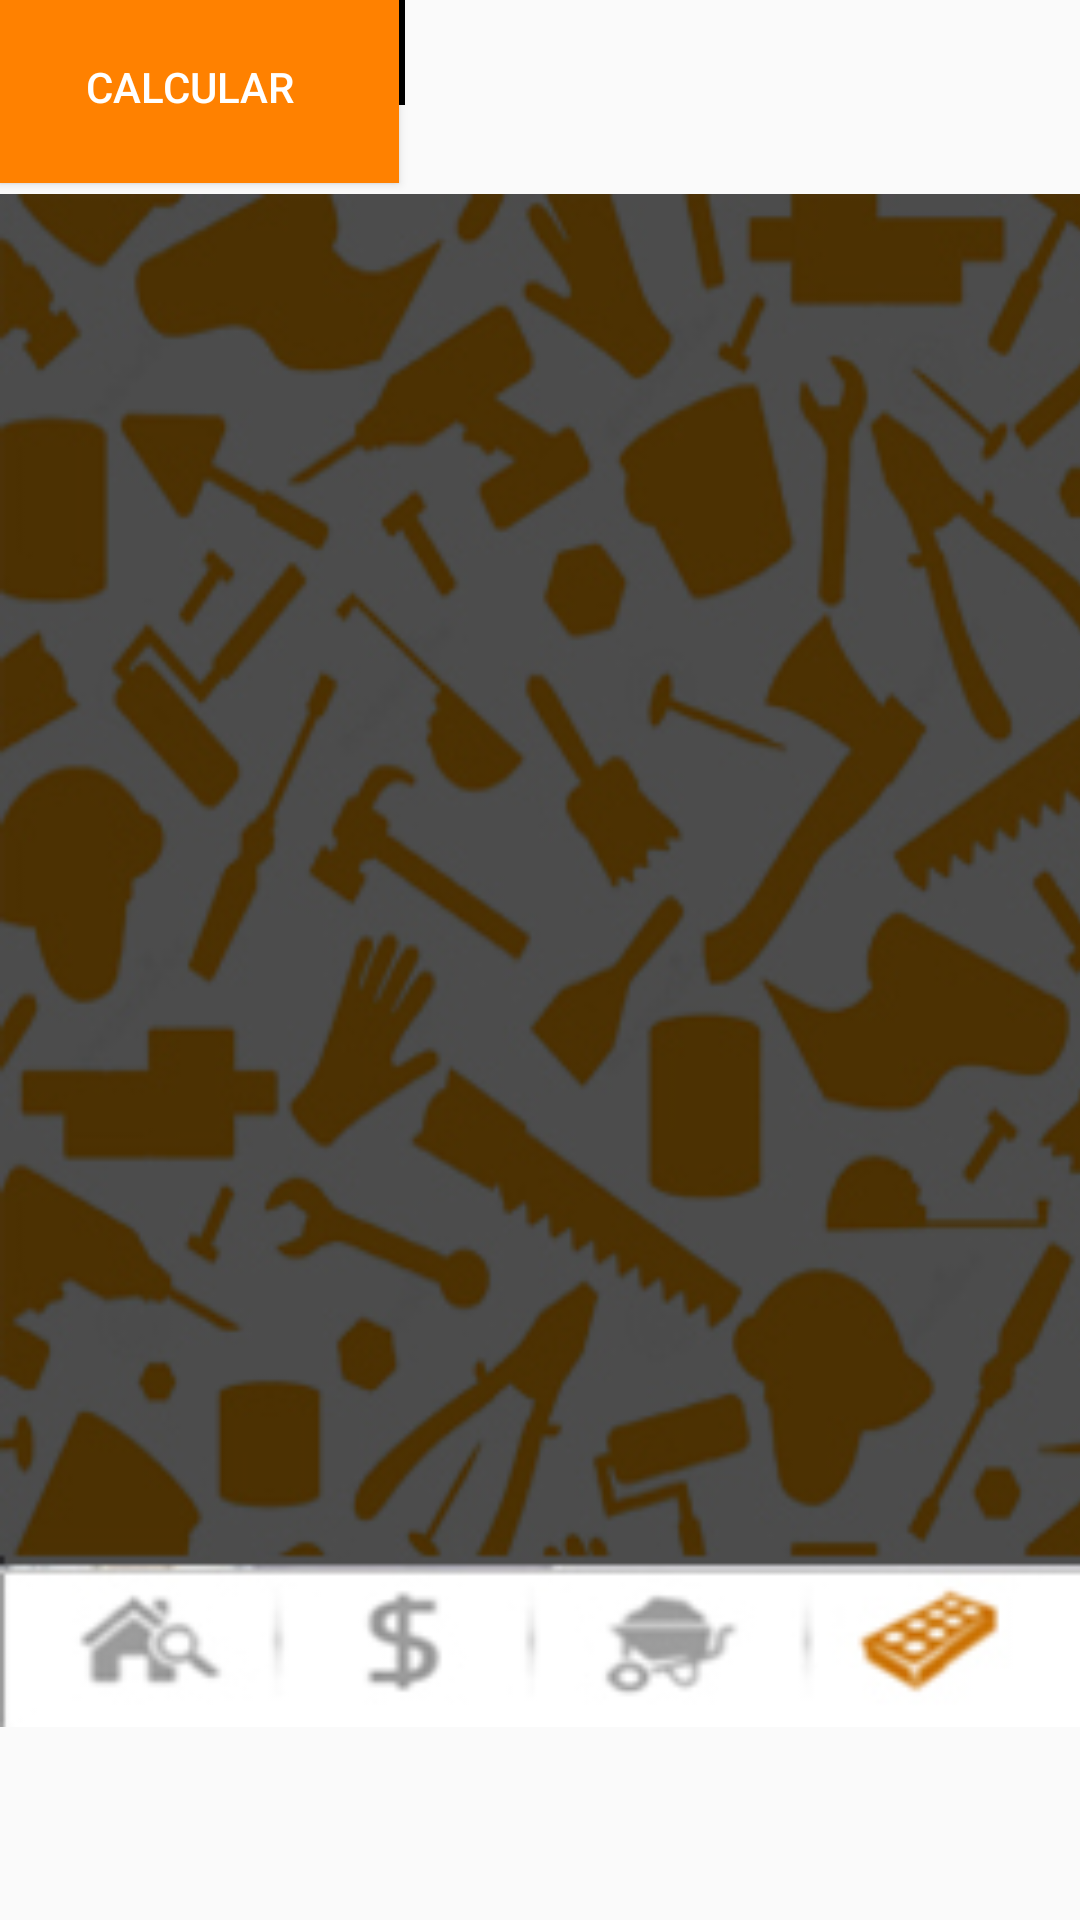

Here is an Android app screen rendered from its layout file. Give the layout XML and the strings, colors and styles it references.
<!-- AndroidManifest.xml: application theme AppTheme -->
<!-- res/layout/activity_ampliaciones3.xml -->
<?xml version="1.0" encoding="utf-8"?>
<android.support.constraint.ConstraintLayout xmlns:android="http://schemas.android.com/apk/res/android"
    xmlns:app="http://schemas.android.com/apk/res-auto"
    xmlns:tools="http://schemas.android.com/tools"
    android:layout_width="match_parent"
    android:layout_height="match_parent"
    tools:context=".Ampliaciones3">

    <ImageView
        android:id="@+id/imageView9"
        android:layout_width="382dp"
        android:layout_height="513dp"
        android:layout_marginEnd="2dp"
        app:layout_constraintBottom_toBottomOf="parent"
        app:layout_constraintEnd_toEndOf="parent"
        app:layout_constraintHorizontal_bias="0.0"
        app:layout_constraintStart_toStartOf="parent"
        app:layout_constraintTop_toTopOf="parent"
        app:srcCompat="@drawable/otro" />

    <Button
        android:id="@+id/button8"
        android:layout_width="133dp"
        android:layout_height="61dp"
        android:background="#ff8100"
        android:text="REGRESAR"
        android:textColor="#FFF"
        tools:layout_editor_absoluteX="50dp"
        tools:layout_editor_absoluteY="384dp" />

    <Button
        android:id="@+id/button9"
        android:layout_width="127dp"
        android:layout_height="58dp"
        android:background="#ff8100"
        android:textColor="#FFF"
        android:text="CALCULAR"
        tools:layout_editor_absoluteX="212dp"
        tools:layout_editor_absoluteY="384dp" />

    <EditText
        android:id="@+id/editText"
        android:layout_width="135dp"
        android:layout_height="35dp"
        android:background="#000000"
        android:ems="10"
        android:inputType="number"
        android:textColor="#fff"
        tools:layout_editor_absoluteX="204dp"
        tools:layout_editor_absoluteY="113dp" />

    <EditText
        android:id="@+id/editText2"
        android:layout_width="135dp"
        android:layout_height="34dp"
        android:background="#000000"
        android:ems="10"
        android:inputType="number"
        android:textColor="#fff"
        tools:layout_editor_absoluteX="204dp"
        tools:layout_editor_absoluteY="199dp" />

    <TextView
        android:id="@+id/textView"
        android:layout_width="135dp"
        android:layout_height="36dp"
        android:text="Largo (m)"
        android:textColor="#fff"
        android:textSize="28sp"
        tools:layout_editor_absoluteX="65dp"
        tools:layout_editor_absoluteY="113dp" />

    <TextView
        android:id="@+id/textView3"
        android:layout_width="147dp"
        android:layout_height="37dp"
        android:text="TECHO"
        android:textAlignment="center"
        android:textColor="#FF8100"
        android:textSize="28sp"
        tools:layout_editor_absoluteX="119dp"
        tools:layout_editor_absoluteY="16dp" />

    <TextView
        android:id="@+id/textView2"
        android:layout_width="135dp"
        android:layout_height="38dp"
        android:text="Ancho (m)"
        android:textColor="#fff"
        android:textSize="28sp"
        tools:layout_editor_absoluteX="65dp"
        tools:layout_editor_absoluteY="199dp" />
</android.support.constraint.ConstraintLayout>
<!-- resources referenced by this layout -->
<resources>
  <!-- drawable otro: jpg bitmap (drawable, 89054 bytes) -->
  <style name="AppTheme" parent="Theme.AppCompat.Light.DarkActionBar">
          
          <item name="colorPrimary">#ff8100</item>
      </style>
</resources>
